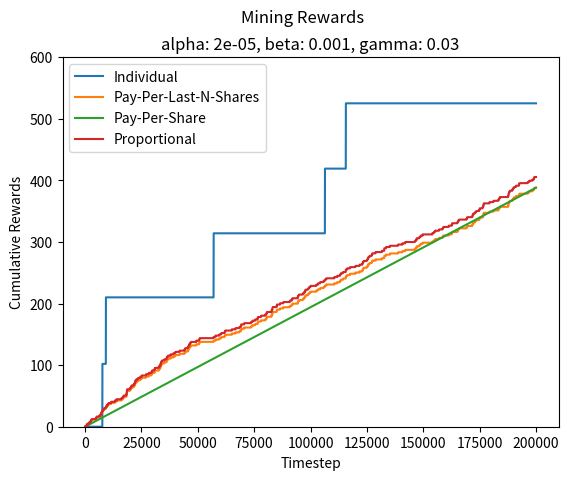

Reproduce this figure in Python. (Note: this script raises an exception after producing the figure.)
import argparse
import numpy as np
from matplotlib import pyplot as plt

parser = argparse.ArgumentParser('Blockchain Mining Reward Simulator')

parser.add_argument('--min_block_reward', type=int, default=100, help='Minimum Block reward')
parser.add_argument('--max_block_reward', type=int, default=110, help='Maximum Block reward - higher implies more transaction fees')

parser.add_argument('--alpha', type=float, default=2e-5, help='Probability of winning the mining race for the current actor')
parser.add_argument('--beta', type=float, default=1e-3, help='Probability of winning the mining race for the pool')
parser.add_argument('--gamma', type=float, default=3e-2, help='mining pool fee (percentage of earnings directed back to the pool)')
parser.add_argument('--include_transaction_rewards', action='store_true', help='Whether to account for transaction rewards in the simulation for "estimated" block reward schemes (pps, pplns)')
parser.add_argument('--timesteps', type=int, default=200000, help='number of timesteps to run')
parser.add_argument('--iters', type=int, default=30, help='number of iterations to run')

args = parser.parse_args()


all_rewards = np.zeros((4, args.iters))

for iter in range(args.iters):
    individual_rewards = []
    pplns_rewards = []
    proportional_rewards = []
    pps_rewards = []
    last_reward_t = 0
    shares_contributed = 0
    shares_total = 0
    
    for t in range(args.timesteps):
        shares_contributed += args.alpha
        shares_total += args.beta
        block_reward = np.random.randint(args.min_block_reward, args.max_block_reward)
        sample = np.random.rand()
        # conditionally get an individual mining reward
        if sample < args.alpha:
            individual_rewards.append(block_reward)
        else:
            individual_rewards.append(0)

        # conditionally get a PPLNS reward
        if sample < args.beta:
            estimated_br = (args.min_block_reward + args.max_block_reward) / 2. if args.include_transaction_rewards else args.min_block_reward
            pplns_reward = estimated_br * (args.alpha / args.beta) * (1 - args.gamma)
            pplns_rewards.append(pplns_reward)
            proportional_reward = block_reward * (shares_contributed / shares_total) * (1 - args.gamma)
            proportional_rewards.append(proportional_reward)
            last_reward_t = t
            shares_contributed = 0
            shares_total = 0
        else:
            pplns_rewards.append(0)
            proportional_rewards.append(0)
            

        # Always get a PPS reward
        estimated_br = (args.min_block_reward + args.max_block_reward) / 2. if args.include_transaction_rewards else args.min_block_reward
        pps_reward = estimated_br * (args.alpha / args.beta) * args.beta * (1 - args.gamma)
        pps_rewards.append(pps_reward)
        

    cum_individual_rewards = np.cumsum(individual_rewards)
    cum_pplns_rewards = np.cumsum(pplns_rewards)
    cum_pps_rewards = np.cumsum(pps_rewards)
    cum_proportional_rewards = np.cumsum(proportional_rewards)

    all_rewards[:, iter] = [cum_individual_rewards[-1], cum_pplns_rewards[-1], cum_pps_rewards[-1], cum_proportional_rewards[-1]]
    plt.figure()
    plt.suptitle('Mining Rewards')
    plt.title('alpha: {}, beta: {}, gamma: {}'.format(args.alpha, args.beta, args.gamma))
    plt.plot(cum_individual_rewards, label='Individual')
    plt.plot(cum_pplns_rewards, label='Pay-Per-Last-N-Shares')
    plt.plot(cum_pps_rewards, label='Pay-Per-Share')
    plt.plot(cum_proportional_rewards, label='Proportional')
    plt.ylabel('Cumulative Rewards')
    plt.xlabel('Timestep')
    plt.ylim(0, 600)
    plt.legend(loc='upper left')
    plt.savefig('images/mining_pool_{}.png'.format(iter))
    plt.close()

means = np.mean(all_rewards, axis=1)
stdevs = np.std(all_rewards, axis=1)

print('Individual: {} \pm {}'.format(means[0], stdevs[0]))
print('PPLNS: {} \pm {}'.format(means[1], stdevs[1]))
print('PPS: {} \pm {}'.format(means[2], stdevs[2]))
print('Proportional {} \pm {}'.format(means[3], stdevs[3]))
